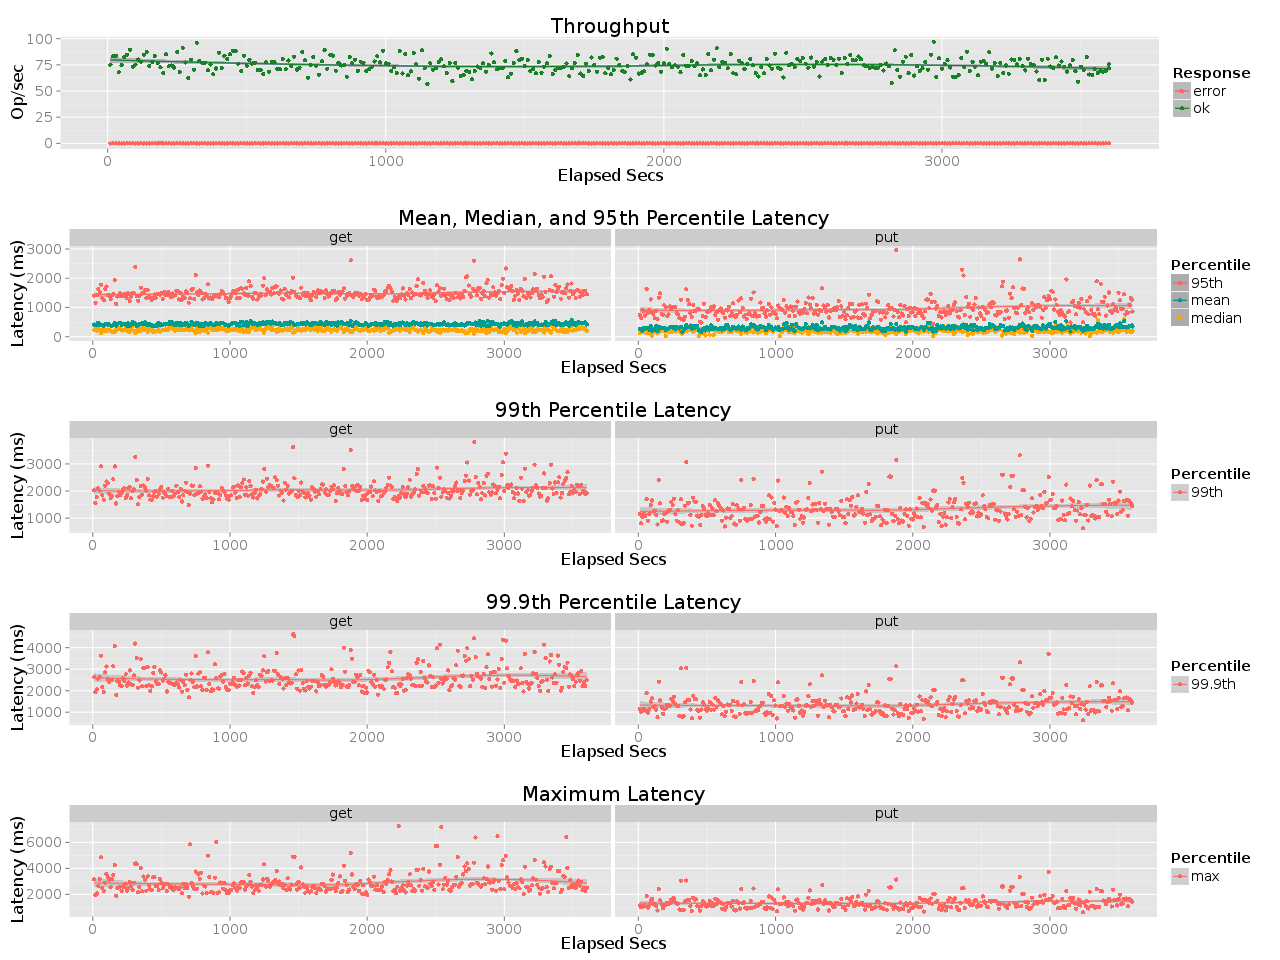

Source data for this figure (header and first rows):
elapsed, window, total, successful, failed
10, 10, 752, 752, 0
20, 10, 831, 831, 0
30, 9.999, 836, 836, 0
40, 9.999, 679, 679, 0
50, 10, 748, 748, 0
60, 10, 824, 824, 0
70, 10, 847, 847, 0
80, 10, 893, 893, 0
90, 10, 733, 732, 1
100, 10, 752, 752, 0
110, 9.997, 800, 800, 0
120, 10, 781, 781, 0
130, 10, 846, 846, 0
140, 10, 874, 874, 0
150, 9.999, 737, 737, 0
160, 10, 777, 777, 0
170, 10, 835, 835, 0
180, 10, 768, 768, 0
190, 10, 727, 726, 1
200, 9.997, 672, 672, 0
210, 10, 851, 851, 0
220, 10, 737, 737, 0
230, 10, 744, 744, 0
240, 10, 724, 724, 0
250, 9.998, 874, 874, 0
260, 10, 682, 682, 0
270, 10, 914, 914, 0
280, 9.997, 772, 772, 0
290, 10, 623, 623, 0
300, 10, 798, 798, 0
310, 10, 703, 703, 0
320, 10, 962, 962, 0
330, 10, 785, 785, 0
340, 10, 769, 769, 0
350, 9.998, 770, 770, 0
360, 10, 697, 697, 0
370, 10, 754, 754, 0
380, 10, 659, 659, 0
390, 10, 715, 715, 0
400, 10, 866, 865, 1
410, 10, 722, 722, 0
420, 10, 838, 838, 0
430, 10, 804, 804, 0
440, 10, 851, 850, 1
450, 10, 886, 886, 0
460, 10, 883, 883, 0
470, 10, 761, 761, 0
480, 10, 692, 692, 0
490, 10, 836, 836, 0
500, 10, 742, 742, 0
510, 10, 798, 798, 0
520, 9.999, 762, 762, 0
530, 10, 771, 771, 0
540, 10, 700, 700, 0
550, 10, 699, 699, 0
560, 10, 665, 665, 0
570, 9.999, 775, 775, 0
580, 10, 686, 686, 0
590, 9.999, 779, 779, 0
600, 10, 774, 774, 0
... 301 more rows
